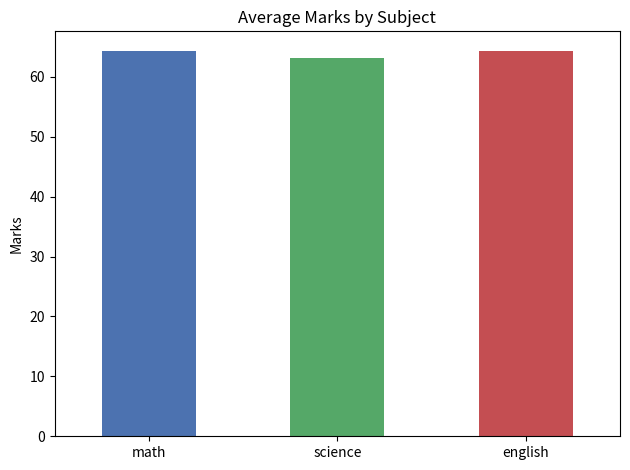
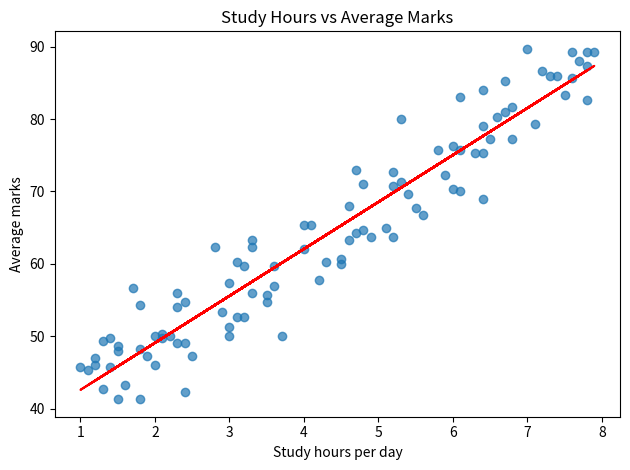

The matplotlib source for these figures, in order:
"""Student Marks Analysis - a beginner data science project.

Generates a sample dataset of student marks, analyzes it with pandas,
and saves charts with matplotlib.
"""
import os
import numpy as np
import pandas as pd
import matplotlib.pyplot as plt

np.random.seed(42)
os.makedirs("data", exist_ok=True)
os.makedirs("images", exist_ok=True)

# 1. Create sample data (100 students)
n = 100
hours = np.round(np.random.uniform(1, 8, n), 1)
df = pd.DataFrame({
    "student_id": range(1, n + 1),
    "study_hours": hours,
    "math": np.clip(hours * 8 + np.random.normal(30, 8, n), 0, 100).round(),
    "science": np.clip(hours * 7 + np.random.normal(33, 8, n), 0, 100).round(),
    "english": np.clip(hours * 5 + np.random.normal(42, 8, n), 0, 100).round(),
})
df["total"] = df[["math", "science", "english"]].sum(axis=1)
df["average"] = (df["total"] / 3).round(1)
df.to_csv("data/student_marks.csv", index=False)

# 2. Analysis
print("=== Dataset preview ===")
print(df.head(), "\n")

print("=== Subject averages ===")
subjects = df[["math", "science", "english"]]
print(subjects.mean().round(1), "\n")

print("=== Top 5 students ===")
print(df.nlargest(5, "total")[["student_id", "study_hours", "total"]], "\n")

corr = df["study_hours"].corr(df["average"])
print(f"Correlation between study hours and average marks: {corr:.2f}")

# 3. Charts
subjects.mean().plot(kind="bar", color=["#4C72B0", "#55A868", "#C44E52"])
plt.title("Average Marks by Subject")
plt.ylabel("Marks")
plt.xticks(rotation=0)
plt.tight_layout()
plt.savefig("images/subject_averages.png")
plt.close()

plt.scatter(df["study_hours"], df["average"], alpha=0.7)
m, b = np.polyfit(df["study_hours"], df["average"], 1)
plt.plot(df["study_hours"], m * df["study_hours"] + b, color="red")
plt.title("Study Hours vs Average Marks")
plt.xlabel("Study hours per day")
plt.ylabel("Average marks")
plt.tight_layout()
plt.savefig("images/hours_vs_marks.png")
plt.close()

print("\nCharts saved in the images/ folder.")
